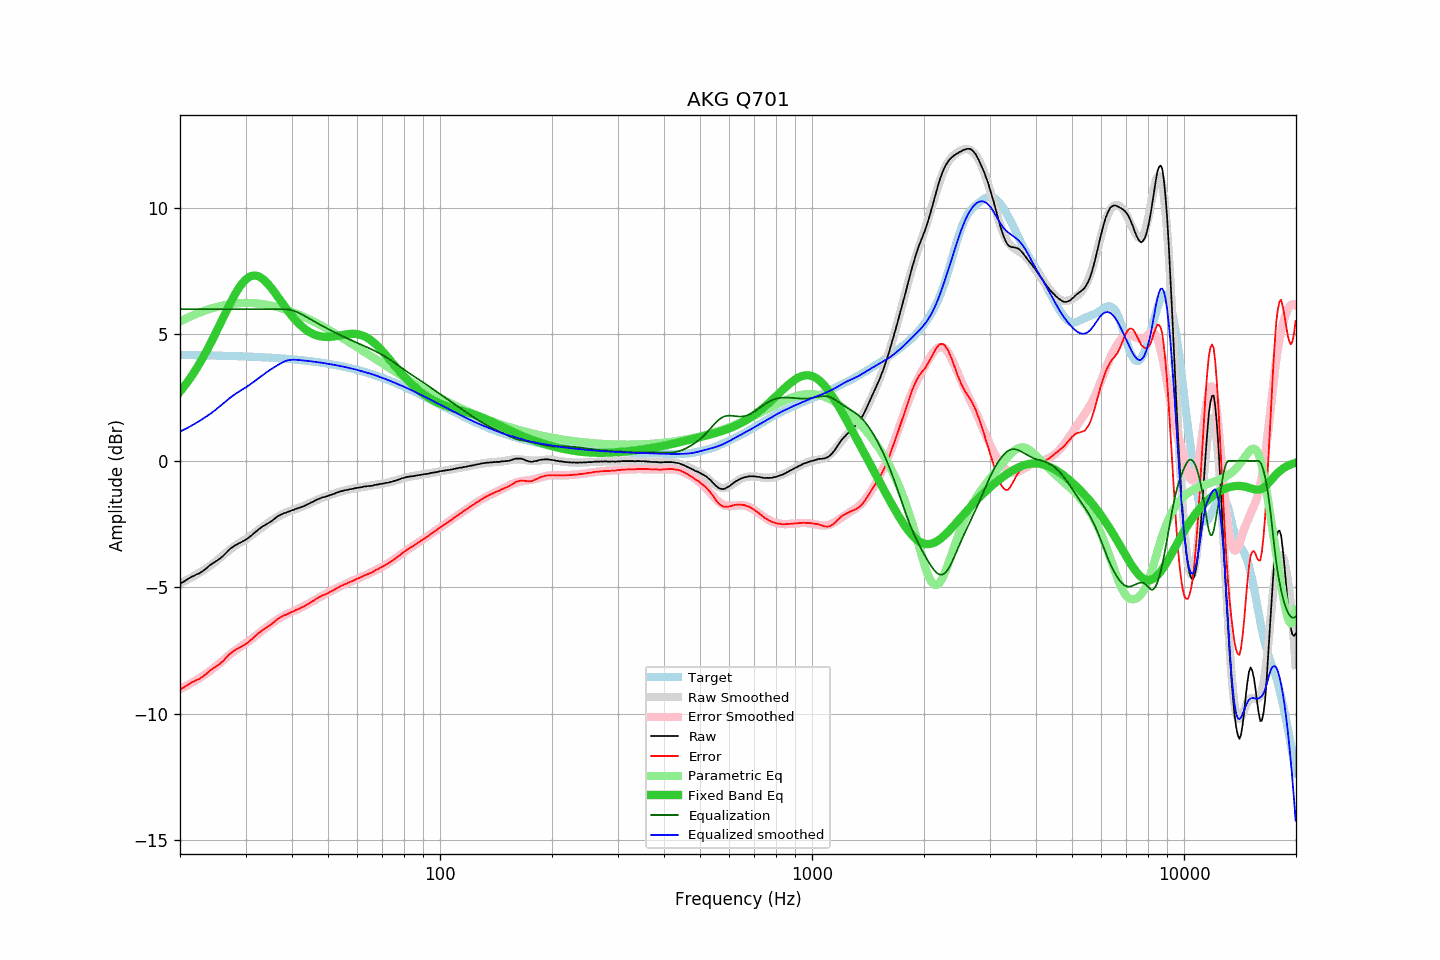

Source data for this figure (header and first rows):
frequency, raw, error, smoothed, error_smoothed, equalization, parametric_eq, equalized_raw, equalized_smoothed, target
20.00, -4.86, -9.05, -4.84, -9.02, 6.00, 2.73, 1.14, 1.16, 4.19
20.20, -4.82, -9.01, -4.81, -8.99, 6.00, 2.81, 1.18, 1.19, 4.19
20.40, -4.79, -8.98, -4.78, -8.96, 6.00, 2.89, 1.21, 1.22, 4.18
20.61, -4.75, -8.94, -4.75, -8.93, 6.00, 2.97, 1.25, 1.25, 4.18
20.81, -4.71, -8.89, -4.72, -8.90, 6.00, 3.06, 1.29, 1.28, 4.18
21.02, -4.67, -8.85, -4.69, -8.86, 6.00, 3.15, 1.33, 1.31, 4.18
21.23, -4.63, -8.81, -4.65, -8.83, 6.00, 3.24, 1.37, 1.35, 4.18
21.44, -4.59, -8.77, -4.62, -8.79, 6.00, 3.33, 1.41, 1.38, 4.18
21.66, -4.56, -8.74, -4.58, -8.75, 6.00, 3.42, 1.44, 1.42, 4.18
21.87, -4.54, -8.72, -4.54, -8.72, 6.00, 3.52, 1.46, 1.46, 4.18
22.09, -4.50, -8.68, -4.51, -8.68, 6.00, 3.62, 1.50, 1.49, 4.18
22.31, -4.47, -8.65, -4.47, -8.64, 6.00, 3.72, 1.53, 1.53, 4.18
22.54, -4.45, -8.63, -4.43, -8.60, 6.00, 3.83, 1.55, 1.57, 4.17
22.76, -4.40, -8.57, -4.39, -8.56, 6.00, 3.94, 1.60, 1.61, 4.17
22.99, -4.37, -8.54, -4.35, -8.52, 6.00, 4.05, 1.63, 1.65, 4.17
23.22, -4.32, -8.49, -4.31, -8.48, 6.00, 4.16, 1.68, 1.69, 4.17
23.45, -4.27, -8.44, -4.27, -8.43, 6.00, 4.28, 1.73, 1.73, 4.17
23.69, -4.22, -8.39, -4.22, -8.39, 6.00, 4.40, 1.78, 1.78, 4.17
23.92, -4.16, -8.33, -4.18, -8.34, 6.00, 4.52, 1.84, 1.82, 4.17
24.16, -4.11, -8.28, -4.14, -8.29, 6.00, 4.64, 1.89, 1.86, 4.17
24.40, -4.07, -8.24, -4.09, -8.25, 6.00, 4.77, 1.93, 1.91, 4.16
24.65, -4.03, -8.20, -4.04, -8.20, 6.00, 4.90, 1.97, 1.96, 4.16
24.89, -3.98, -8.14, -3.99, -8.15, 6.00, 5.02, 2.02, 2.01, 4.16
25.14, -3.95, -8.11, -3.94, -8.09, 6.00, 5.15, 2.05, 2.06, 4.16
25.39, -3.90, -8.06, -3.89, -8.04, 6.00, 5.29, 2.10, 2.11, 4.16
25.65, -3.86, -8.02, -3.83, -7.98, 6.00, 5.42, 2.14, 2.17, 4.16
25.91, -3.80, -7.96, -3.78, -7.93, 6.00, 5.55, 2.20, 2.22, 4.16
26.16, -3.75, -7.90, -3.73, -7.87, 6.00, 5.68, 2.25, 2.27, 4.15
26.43, -3.68, -7.83, -3.67, -7.82, 6.00, 5.81, 2.32, 2.33, 4.15
26.69, -3.62, -7.77, -3.62, -7.77, 6.00, 5.94, 2.38, 2.38, 4.15
26.96, -3.55, -7.70, -3.57, -7.71, 6.00, 6.07, 2.45, 2.43, 4.15
27.23, -3.49, -7.64, -3.52, -7.66, 6.00, 6.20, 2.51, 2.48, 4.15
27.50, -3.44, -7.59, -3.47, -7.61, 6.00, 6.32, 2.56, 2.53, 4.14
27.77, -3.40, -7.54, -3.42, -7.56, 6.00, 6.44, 2.60, 2.58, 4.14
28.05, -3.35, -7.49, -3.37, -7.51, 6.00, 6.56, 2.65, 2.63, 4.14
28.33, -3.32, -7.46, -3.33, -7.47, 6.00, 6.67, 2.68, 2.67, 4.14
28.62, -3.28, -7.42, -3.29, -7.42, 6.00, 6.77, 2.72, 2.71, 4.14
28.90, -3.25, -7.39, -3.25, -7.38, 6.00, 6.87, 2.75, 2.75, 4.13
29.19, -3.22, -7.35, -3.21, -7.34, 6.00, 6.96, 2.78, 2.79, 4.13
29.48, -3.18, -7.31, -3.17, -7.30, 6.00, 7.04, 2.82, 2.83, 4.13
29.78, -3.15, -7.28, -3.14, -7.25, 6.00, 7.11, 2.85, 2.86, 4.13
30.08, -3.11, -7.24, -3.10, -7.21, 6.00, 7.17, 2.89, 2.90, 4.13
30.38, -3.07, -7.19, -3.05, -7.17, 6.00, 7.22, 2.93, 2.95, 4.12
30.68, -3.02, -7.14, -3.01, -7.12, 6.00, 7.27, 2.98, 2.99, 4.12
30.99, -2.97, -7.09, -2.96, -7.07, 6.00, 7.30, 3.03, 3.04, 4.12
31.30, -2.92, -7.04, -2.91, -7.02, 6.00, 7.32, 3.08, 3.09, 4.11
31.61, -2.86, -6.97, -2.87, -6.97, 6.00, 7.33, 3.14, 3.13, 4.11
31.93, -2.81, -6.92, -2.82, -6.92, 6.00, 7.32, 3.19, 3.18, 4.11
32.24, -2.76, -6.87, -2.77, -6.87, 6.00, 7.31, 3.24, 3.23, 4.11
32.57, -2.70, -6.81, -2.72, -6.82, 6.00, 7.29, 3.30, 3.28, 4.10
32.89, -2.66, -6.76, -2.68, -6.77, 6.00, 7.26, 3.34, 3.32, 4.10
33.22, -2.61, -6.71, -2.63, -6.72, 6.00, 7.21, 3.39, 3.37, 4.10
33.55, -2.57, -6.66, -2.58, -6.67, 6.00, 7.16, 3.43, 3.42, 4.09
33.89, -2.54, -6.63, -2.54, -6.62, 6.00, 7.11, 3.46, 3.46, 4.09
34.23, -2.50, -6.59, -2.49, -6.57, 6.00, 7.04, 3.50, 3.51, 4.09
34.57, -2.46, -6.54, -2.45, -6.52, 6.00, 6.97, 3.54, 3.55, 4.08
34.92, -2.42, -6.50, -2.40, -6.48, 6.00, 6.90, 3.58, 3.60, 4.08
35.27, -2.38, -6.46, -2.36, -6.43, 6.00, 6.82, 3.62, 3.64, 4.08
35.62, -2.33, -6.40, -2.32, -6.39, 6.00, 6.73, 3.67, 3.68, 4.07
35.97, -2.28, -6.35, -2.28, -6.34, 6.00, 6.65, 3.72, 3.72, 4.07
... 635 more rows
